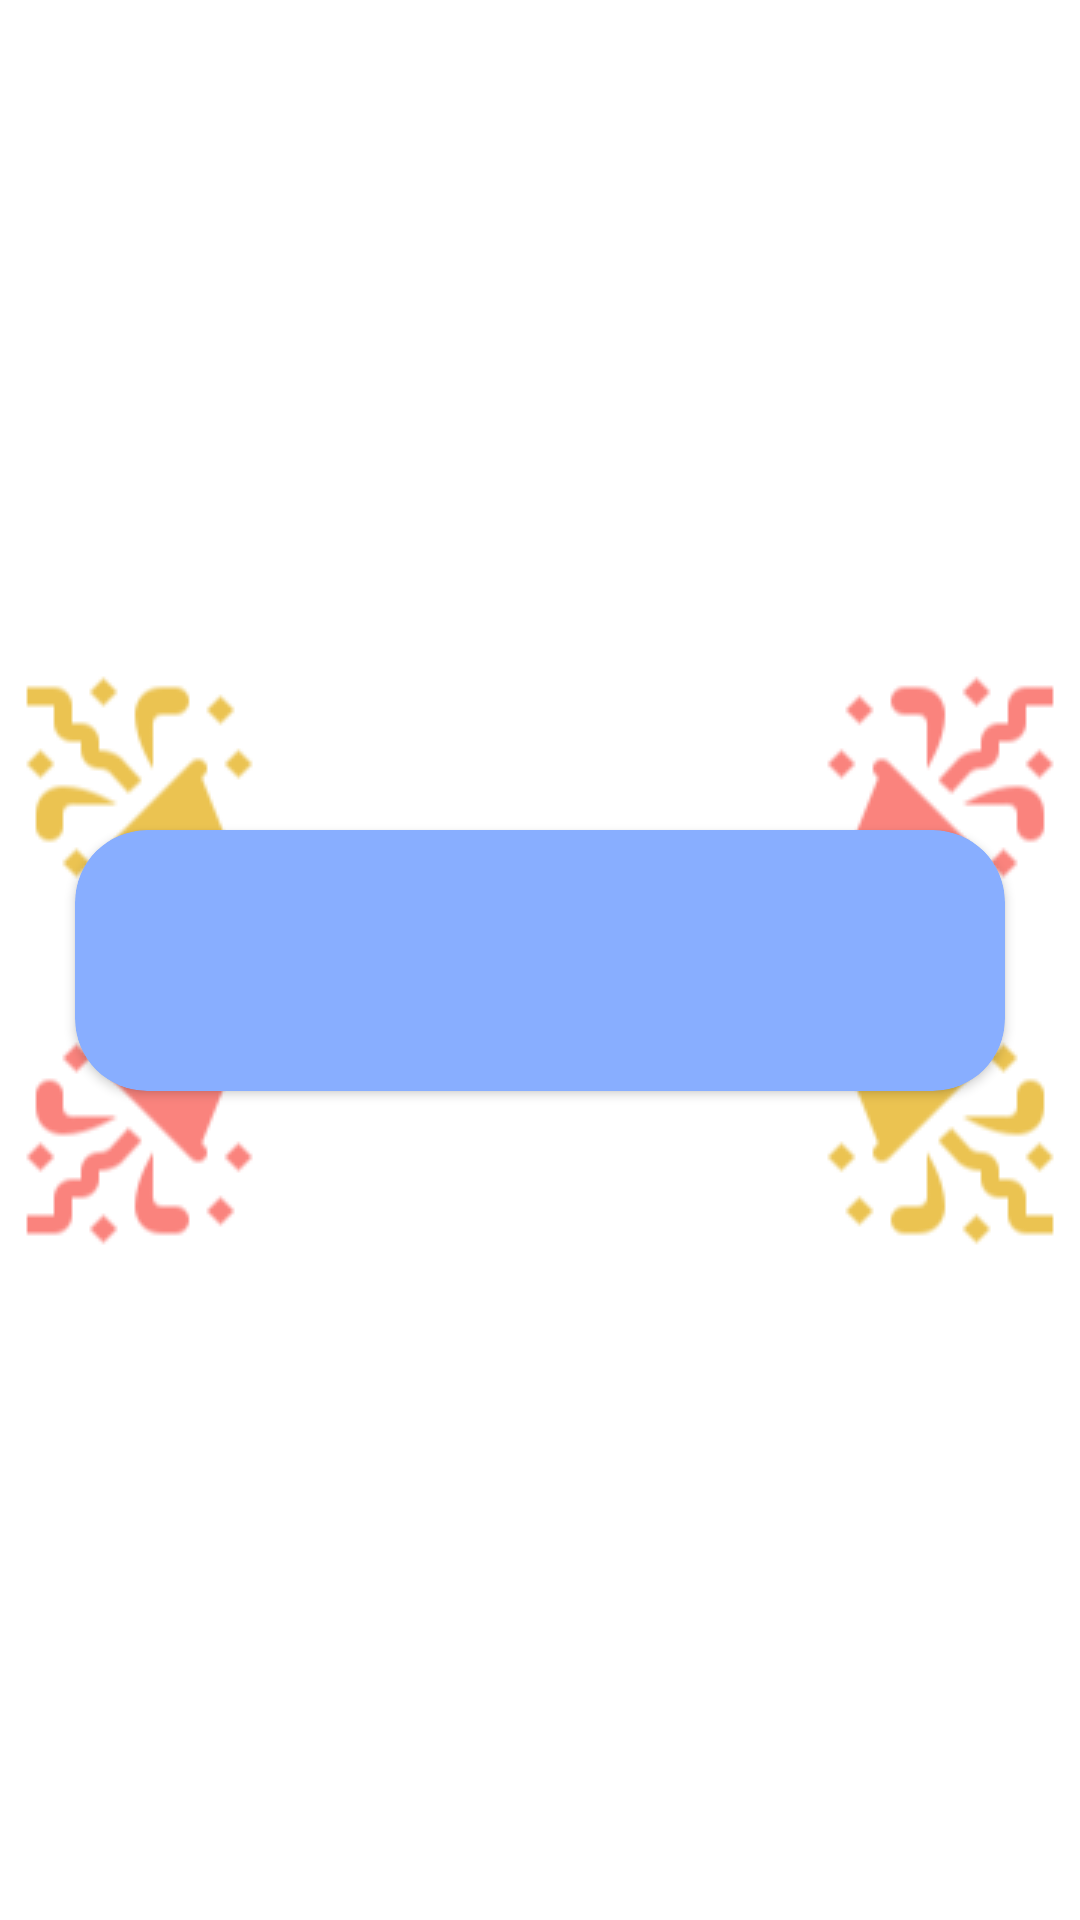

Reconstruct the res/layout file that produces this screen, plus the resources it refers to.
<!-- AndroidManifest.xml: application theme Theme.MyLang -->
<!-- res/layout/activity_lv_finish.xml -->
<?xml version="1.0" encoding="utf-8"?>
<androidx.constraintlayout.widget.ConstraintLayout xmlns:android="http://schemas.android.com/apk/res/android"
    xmlns:app="http://schemas.android.com/apk/res-auto"
    xmlns:tools="http://schemas.android.com/tools"
    android:layout_width="match_parent"
    android:layout_height="match_parent"
    tools:context=".LvFinish">
    <androidx.constraintlayout.widget.ConstraintLayout
        android:layout_width="wrap_content"
        android:layout_height="wrap_content"
        app:layout_constraintTop_toTopOf="parent"
        app:layout_constraintStart_toStartOf="parent"
        app:layout_constraintEnd_toEndOf="parent"
        app:layout_constraintBottom_toBottomOf="parent"
        >
        <ImageView
            android:layout_width="wrap_content"
            android:layout_height="wrap_content"
            android:src="@drawable/confetti_yellow"
            app:layout_constraintStart_toStartOf="parent"
            app:layout_constraintTop_toTopOf="parent"
            />
        <ImageView
            android:layout_width="wrap_content"
            android:layout_height="wrap_content"
            android:src="@drawable/confetti_pink"
            app:layout_constraintTop_toTopOf="parent"
            app:layout_constraintEnd_toEndOf="parent"
            />
        <ImageView
            android:layout_width="wrap_content"
            android:layout_height="wrap_content"
            android:src="@drawable/confetti_yellow"
            app:layout_constraintEnd_toEndOf="parent"
            app:layout_constraintBottom_toBottomOf="parent"
            android:rotationY="180"
            android:rotationX="180"
            />
        <ImageView
            android:layout_width="wrap_content"
            android:layout_height="wrap_content"
            android:src="@drawable/confetti_pink"
            app:layout_constraintBottom_toBottomOf="parent"
            app:layout_constraintStart_toStartOf="parent"
            android:rotationY="180"
            android:rotationX="180"
            />
        <androidx.cardview.widget.CardView
            android:layout_width="wrap_content"
            android:layout_height="wrap_content"
            app:layout_constraintTop_toTopOf="parent"
            app:layout_constraintStart_toStartOf="parent"
            app:layout_constraintEnd_toEndOf="parent"
            app:layout_constraintBottom_toBottomOf="parent"
            app:cardBackgroundColor="#88AEFF"
            app:contentPadding="30dp"
            app:cardCornerRadius="24dp"
            android:layout_margin="60dp"
            >
            <androidx.constraintlayout.widget.ConstraintLayout
                android:layout_width="wrap_content"
                android:layout_height="wrap_content"

                >
                <TextView
                    android:id="@+id/txtCongrats"
                    android:layout_width="250dp"
                    android:layout_height="wrap_content"
                    android:text=""
                    android:textStyle="bold"
                    android:textSize="20sp"
                    android:gravity="center"

                    app:layout_constraintTop_toTopOf="parent"
                    app:layout_constraintStart_toStartOf="parent"
                    app:layout_constraintEnd_toEndOf="parent"
                    app:layout_constraintBottom_toBottomOf="parent"
                    />
            </androidx.constraintlayout.widget.ConstraintLayout>

        </androidx.cardview.widget.CardView>
    </androidx.constraintlayout.widget.ConstraintLayout>

</androidx.constraintlayout.widget.ConstraintLayout>
<!-- resources referenced by this layout -->
<resources>
  <!-- drawable confetti_pink: png bitmap (drawable-v24, 3194 bytes) -->
  <!-- drawable confetti_yellow: png bitmap (drawable-v24, 3226 bytes) -->
  <style name="Theme.MyLang" parent="Theme.MaterialComponents.DayNight.NoActionBar">
          
          <item name="colorPrimary">@color/purple_500</item>
          <item name="colorPrimaryVariant">@color/purple_700</item>
          <item name="colorOnPrimary">@color/white</item>
          
          <item name="colorSecondary">@color/teal_200</item>
          <item name="colorSecondaryVariant">@color/teal_700</item>
          <item name="colorOnSecondary">@color/black</item>
          
          <item name="android:statusBarColor" tools:targetApi="l">?attr/colorPrimaryVariant</item>
          
      </style>
  <!-- not gathered from this repository: default colours our renderer supplied (Android Studio template values) -->
  <color name="purple_500">#FF6200EE</color>
  <color name="purple_700">#FF3700B3</color>
  <color name="teal_200">#FF03DAC5</color>
  <color name="teal_700">#FF018786</color>
  <color name="black">#FF000000</color>
  <color name="white">#FFFFFFFF</color>
</resources>
